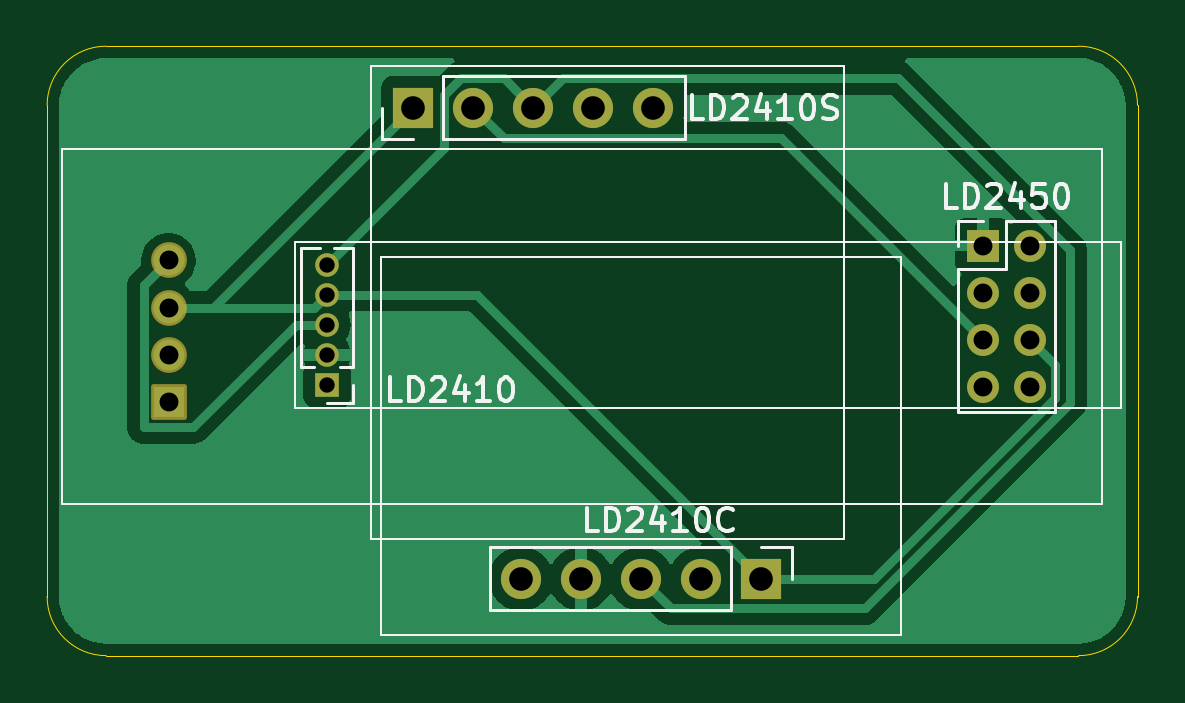
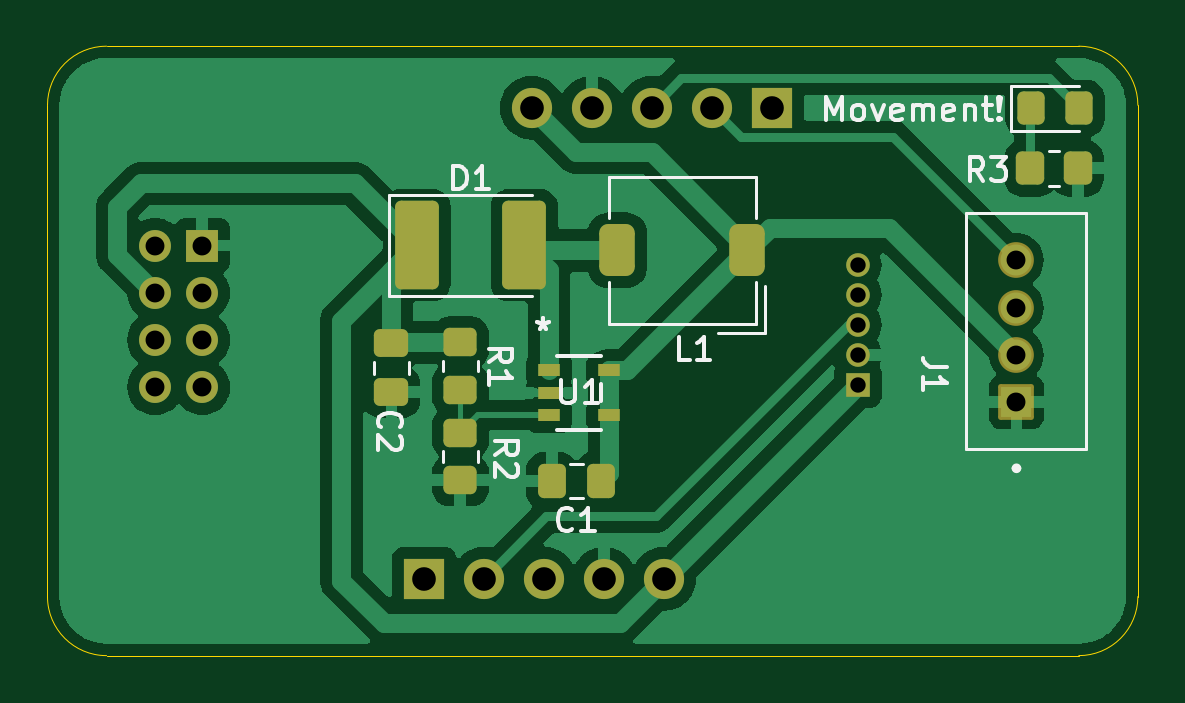
Circuit board: 11 layer files. Board 46.2 x 25.8 mm.
- bottom_copper: radar_module-B_Cu.gbr (51314 bytes)
- bottom_mask: radar_module-B_Mask.gbr (3642 bytes)
- paste: radar_module-B_Paste.gbr (2504 bytes)
- bottom_silk: radar_module-B_Silkscreen.gbr (14904 bytes)
- outline: radar_module-Edge_Cuts.gbr (987 bytes)
- top_copper: radar_module-F_Cu.gbr (20819 bytes)
- top_mask: radar_module-F_Mask.gbr (2138 bytes)
- paste: radar_module-F_Paste.gbr (455 bytes)
- top_silk: radar_module-F_Silkscreen.gbr (15365 bytes)
- drill: radar_module-NPTH.drl (265 bytes)
- drill: radar_module-PTH.drl (872 bytes)

=== bottom_copper: radar_module-B_Cu.gbr (51314 bytes, source omitted) ===
=== bottom_mask: radar_module-B_Mask.gbr (3642 bytes, source withheld) ===
=== paste: radar_module-B_Paste.gbr (2504 bytes, source withheld) ===
=== bottom_silk: radar_module-B_Silkscreen.gbr (14904 bytes, source omitted) ===
=== outline: radar_module-Edge_Cuts.gbr ===
%TF.GenerationSoftware,KiCad,Pcbnew,8.0.3*%
%TF.CreationDate,2024-06-13T10:05:27+02:00*%
%TF.ProjectId,radar_module,72616461-725f-46d6-9f64-756c652e6b69,rev?*%
%TF.SameCoordinates,Original*%
%TF.FileFunction,Profile,NP*%
%FSLAX46Y46*%
G04 Gerber Fmt 4.6, Leading zero omitted, Abs format (unit mm)*
G04 Created by KiCad (PCBNEW 8.0.3) date 2024-06-13 10:05:27*
%MOMM*%
%LPD*%
G01*
G04 APERTURE LIST*
%TA.AperFunction,Profile*%
%ADD10C,0.050000*%
%TD*%
G04 APERTURE END LIST*
D10*
X142160000Y-111090000D02*
G75*
G02*
X139660000Y-113590000I-2500000J0D01*
G01*
X96000000Y-90290000D02*
G75*
G02*
X98500000Y-87790000I2500000J0D01*
G01*
X98500000Y-113590000D02*
G75*
G02*
X96000000Y-111090000I0J2500000D01*
G01*
X98500000Y-87790000D02*
X139660000Y-87790000D01*
X96000000Y-111090000D02*
X96000000Y-90290000D01*
X139660000Y-87790000D02*
G75*
G02*
X142160000Y-90290000I0J-2500000D01*
G01*
X139660000Y-113590000D02*
X98500000Y-113590000D01*
X142160000Y-90290000D02*
X142160000Y-111090000D01*
M02*

=== top_copper: radar_module-F_Cu.gbr (20819 bytes, source omitted) ===
=== top_mask: radar_module-F_Mask.gbr (2138 bytes, source withheld) ===
=== paste: radar_module-F_Paste.gbr ===
%TF.GenerationSoftware,KiCad,Pcbnew,8.0.3*%
%TF.CreationDate,2024-06-13T10:05:26+02:00*%
%TF.ProjectId,radar_module,72616461-725f-46d6-9f64-756c652e6b69,rev?*%
%TF.SameCoordinates,Original*%
%TF.FileFunction,Paste,Top*%
%TF.FilePolarity,Positive*%
%FSLAX46Y46*%
G04 Gerber Fmt 4.6, Leading zero omitted, Abs format (unit mm)*
G04 Created by KiCad (PCBNEW 8.0.3) date 2024-06-13 10:05:26*
%MOMM*%
%LPD*%
G01*
G04 APERTURE LIST*
G04 APERTURE END LIST*
M02*

=== top_silk: radar_module-F_Silkscreen.gbr (15365 bytes, source omitted) ===
=== drill: radar_module-NPTH.drl ===
M48
; DRILL file {KiCad 8.0.3} date 2024-06-13T10:05:20+0200
; FORMAT={-:-/ absolute / inch / decimal}
; #@! TF.CreationDate,2024-06-13T10:05:20+02:00
; #@! TF.GenerationSoftware,Kicad,Pcbnew,8.0.3
; #@! TF.FileFunction,NonPlated,1,2,NPTH
FMAT,2
INCH
%
G90
G05
M30

=== drill: radar_module-PTH.drl ===
M48
; DRILL file {KiCad 8.0.3} date 2024-06-13T10:05:20+0200
; FORMAT={-:-/ absolute / inch / decimal}
; #@! TF.CreationDate,2024-06-13T10:05:20+02:00
; #@! TF.GenerationSoftware,Kicad,Pcbnew,8.0.3
; #@! TF.FileFunction,Plated,1,2,PTH
FMAT,2
INCH
; #@! TA.AperFunction,Plated,PTH,ComponentDrill
T1C0.0256
; #@! TA.AperFunction,Plated,PTH,ComponentDrill
T2C0.0315
; #@! TA.AperFunction,Plated,PTH,ComponentDrill
T3C0.0394
%
G90
G05
T1
X4.2461Y-3.8205
X4.2461Y-3.8705
X4.2461Y-3.9205
X4.2461Y-3.9705
X4.2461Y-4.0205
T2
X3.9819Y-3.8134
X3.9819Y-3.8921
X3.9819Y-3.9709
X3.9819Y-4.0496
X5.339Y-3.7886
X5.339Y-3.8673
X5.339Y-3.9461
X5.339Y-4.0248
X5.4177Y-3.7886
X5.4177Y-3.8673
X5.4177Y-3.9461
X5.4177Y-4.0248
T3
X4.3898Y-3.5587
X4.4898Y-3.5587
X4.5693Y-4.3441
X4.5898Y-3.5587
X4.6693Y-4.3441
X4.6898Y-3.5587
X4.7693Y-4.3441
X4.7898Y-3.5587
X4.8693Y-4.3441
X4.9693Y-4.3441
M30

